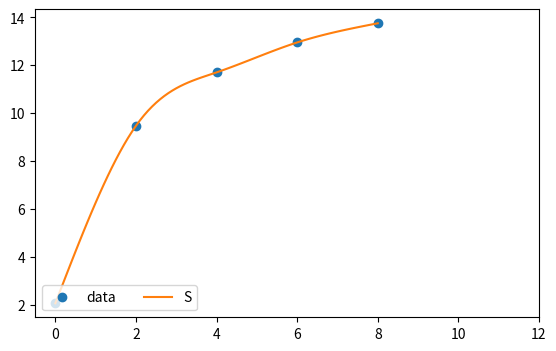

Python code for this plot:
import numpy as np
from scipy.interpolate import CubicSpline, splrep, splev
from scipy import interpolate
import matplotlib.pyplot as plt

# calculate 5 natural cubic spline polynomials for 6 points
# (x,y) = (0,12) (1,14) (2,22) (3,39) (4,58) (5,77)

x = np.array([0, 2, 4, 6, 8])
# y = np.array([2.06, 13.83, 17.76, 19.64, 20.67])
y = np.array([2.06, 9.47, 11.70, 12.95, 13.75])

# spl = splrep(x, y, k=1)
# x_new = np.array([8, 10, 12])
# y_new = splev(x_new, spl, der=0)
#
# xs = np.arange(0, 12, .1)
# fig, ax = plt.subplots(figsize=(6.5, 4))
# ax.plot(x, y, 'o', label='data')
# ax.plot(x_new, y_new, label="S")
# ax.set_xlim(-0.5, 12)
# ax.legend(loc='lower left', ncol=2)
# plt.show()
#
# quit()

# calculate natural cubic spline polynomials
cs = CubicSpline(x, y, bc_type='natural')
# cs = interpolate.interp1d(x, y, fill_value='extrapolate')

# show values of interpolation function at x=1.25
# print('S(1.25) = ', cs(1.25))

## Aditional - find polynomial coefficients for different x regions

# if you want to print polynomial coefficients in form
# S0(0<=x<=1) = a0 + b0(x-x0) + c0(x-x0)^2 + d0(x-x0)^3
# S1(1< x<=2) = a1 + b1(x-x1) + c1(x-x1)^2 + d1(x-x1)^3
# ...
# S4(4< x<=5) = a4 + b4(x-x4) + c5(x-x4)^2 + d5(x-x4)^3
# x0 = 0; x1 = 1; x4 = 4; (start of x region interval)

# show values of a0, b0, c0, d0, a1, b1, c1, d1 ...
# cs.c

# Polynomial coefficients for 0 <= x <= 1
a0 = cs.c.item(3, 0)
b0 = cs.c.item(2, 0)
c0 = cs.c.item(1, 0)
d0 = cs.c.item(0, 0)

# Polynomial coefficients for 1 < x <= 2
a1 = cs.c.item(3, 1)
b1 = cs.c.item(2, 1)
c1 = cs.c.item(1, 1)
d1 = cs.c.item(0, 1)

# Polynomial coefficients for 1 < x <= 2
a2 = cs.c.item(3, 2)
b2 = cs.c.item(2, 2)
c2 = cs.c.item(1, 2)
d2 = cs.c.item(0, 2)

# Polynomial coefficients for 1 < x <= 2
a3 = cs.c.item(3, 3)
b3 = cs.c.item(2, 3)
c3 = cs.c.item(1, 3)
d3 = cs.c.item(0, 3)

# Polynomial coefficients for 4 < x <= 5
# a4 = cs.c.item(3, 4)
# b4 = cs.c.item(2, 4)
# c4 = cs.c.item(1, 4)
# d4 = cs.c.item(0, 4)

# Print polynomial equations for different x regions
print('S0(0<=x<=2) = ', a0, ' + ', b0, '(x-0) + ', c0, '(x-0)^2  + ', d0, '(x-0)^3')
print('S1(1< x<=4) = ', a1, ' + ', b1, '(x-2) + ', c1, '(x-2)^2  + ', d1, '(x-2)^3')
print('S2(2< x<=6) = ', a2, ' + ', b2, '(x-4) + ', c2, '(x-4)^2  + ', d2, '(x-4)^3')
print('S3(3< x<=8) = ', a3, ' + ', b3, '(x-6) + ', c3, '(x-6)^2  + ', d3, '(x-6)^3')

# So we can calculate S(1.25) by using equation S1(1< x<=2)
# print('S(1.25) = ', a1 + b1*0.25 + c1*(0.25**2) + d1*(0.25**3))
print()
xs = np.arange(0, 8.1, .1)
# print(xs[-2], cs(xs[-2]))
# print(xs[-1], cs(xs[-1]))
print((cs(xs[-1])-cs(xs[-2]))/(xs[-1]-xs[-2]))
fig, ax = plt.subplots(figsize=(6.5, 4))
ax.plot(x, y, 'o', label='data')
ax.plot(xs, cs(xs), label="S")
ax.set_xlim(-0.5, 12)
ax.legend(loc='lower left', ncol=2)
plt.show()